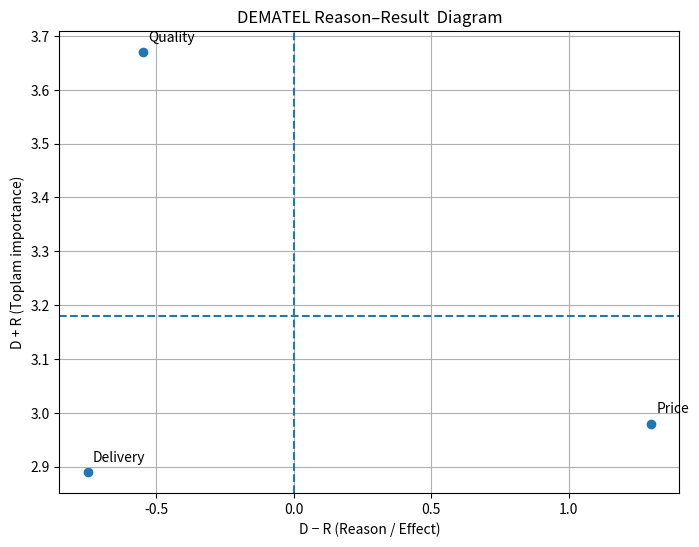

The script that saved this image:
import matplotlib.pyplot as plt
import numpy as np
criteria = ["Price", "Quality", "Delivery"]
 

# Previosly calulated  D and  R
D = np.array([2.14, 1.56, 1.07])
R = np.array([0.84, 2.11, 1.82])

D_minus_R = D - R
D_plus_R = D + R

plt.figure(figsize=(8,6))
plt.axvline(0, linestyle='--')
plt.axhline(np.mean(D_plus_R), linestyle='--')

plt.scatter(D_minus_R, D_plus_R)

for i, crt in enumerate(criteria):
    plt.text(D_minus_R[i] + 0.02, D_plus_R[i] + 0.02, crt)

plt.xlabel("D − R (Reason / Effect)")
plt.ylabel("D + R (Toplam importance)")
plt.title("DEMATEL Reason–Result  Diagram")

plt.grid(True)
plt.show()
